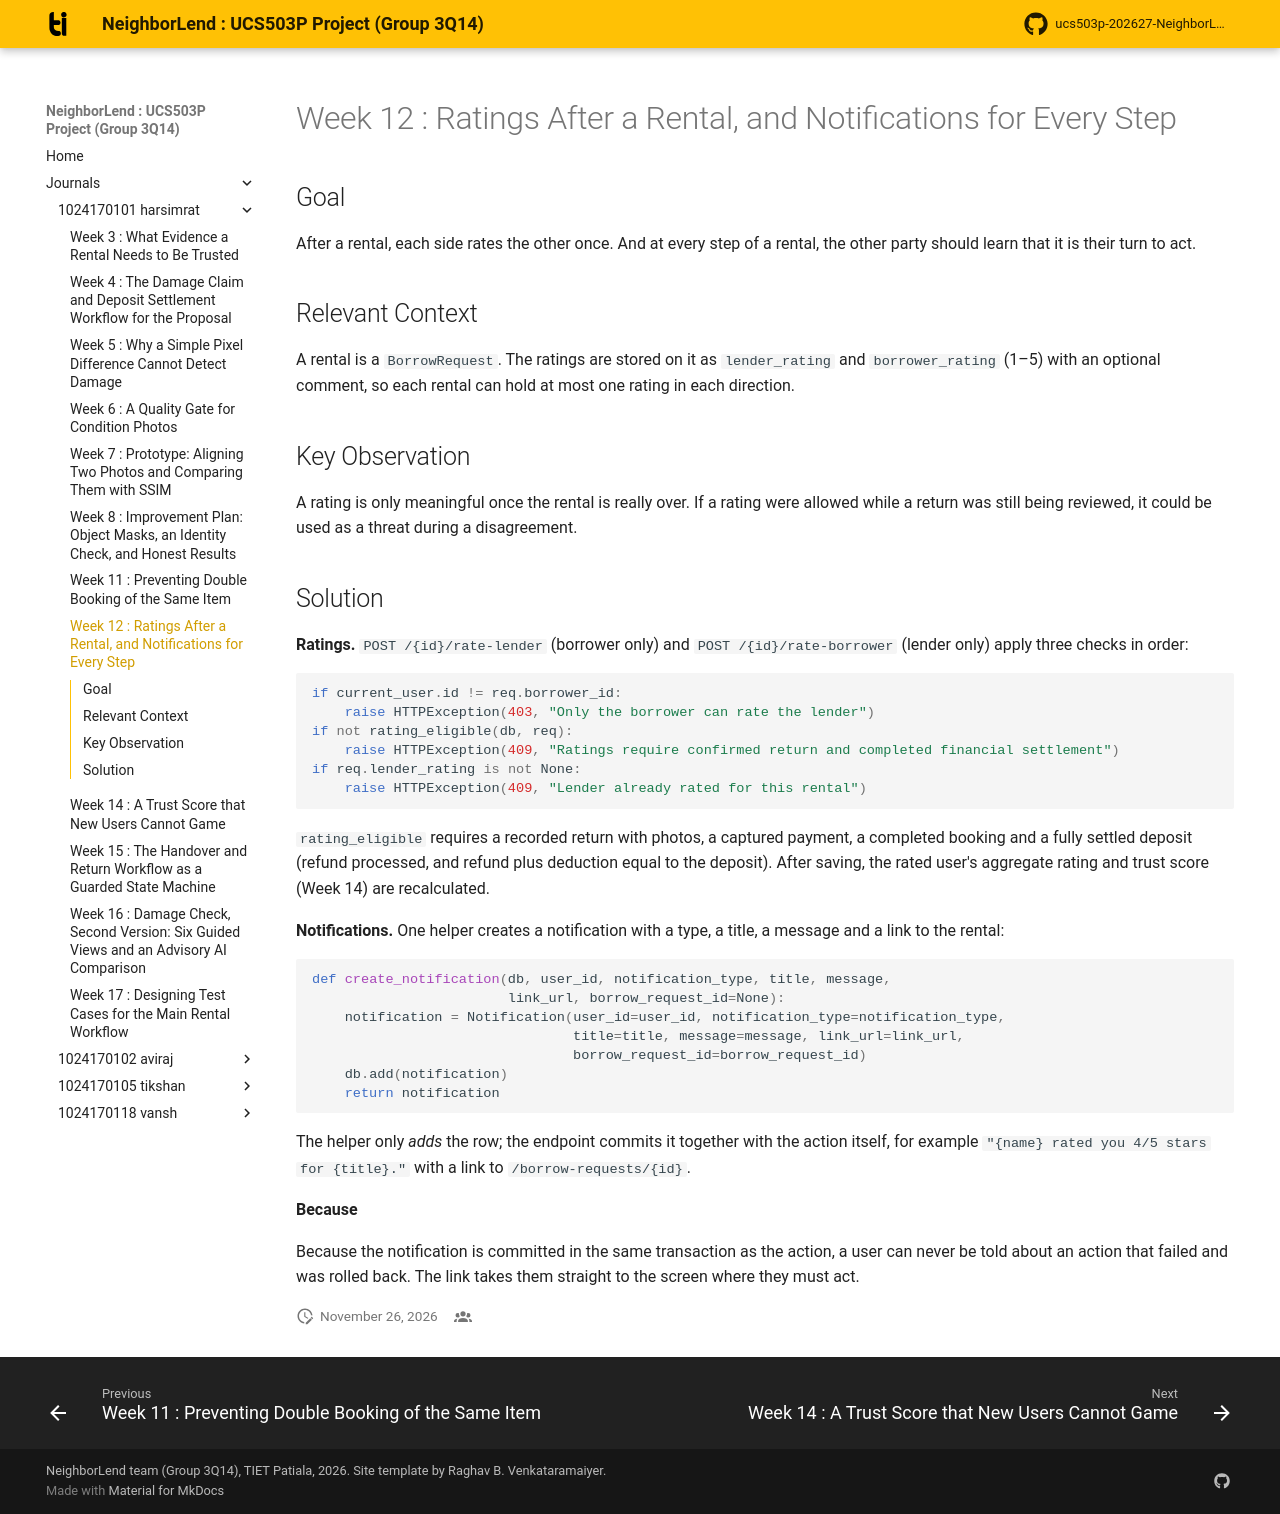

repository: aviraj1576/ucs503p-202627-NeighborLend-project · page: journals/1024170101-harsimrat/w12-ratings-notifications/index.html · generator: mkdocs

# Week 12 : Ratings After a Rental, and Notifications for Every Step

## Goal

After a rental, each side rates the other once. And at every step of a
rental, the other party should learn that it is their turn to act.

## Relevant Context

A rental is a `BorrowRequest`. The ratings are stored on it as
`lender_rating` and `borrower_rating` (1–5) with an optional comment, so each
rental can hold at most one rating in each direction.

## Key Observation

A rating is only meaningful once the rental is really over. If a rating were
allowed while a return was still being reviewed, it could be used as a
threat during a disagreement.

## Solution

**Ratings.** `POST /{id}/rate-lender` (borrower only) and
`POST /{id}/rate-borrower` (lender only) apply three checks in order:

``` python
if current_user.id != req.borrower_id:
    raise HTTPException(403, "Only the borrower can rate the lender")
if not rating_eligible(db, req):
    raise HTTPException(409, "Ratings require confirmed return and completed financial settlement")
if req.lender_rating is not None:
    raise HTTPException(409, "Lender already rated for this rental")
```

`rating_eligible` requires a recorded return with photos, a captured
payment, a completed booking and a fully settled deposit (refund processed,
and refund plus deduction equal to the deposit). After saving, the rated
user's aggregate rating and trust score (Week 14) are recalculated.

**Notifications.** One helper creates a notification with a type, a title, a
message and a link to the rental:

``` python
def create_notification(db, user_id, notification_type, title, message,
                        link_url, borrow_request_id=None):
    notification = Notification(user_id=user_id, notification_type=notification_type,
                                title=title, message=message, link_url=link_url,
                                borrow_request_id=borrow_request_id)
    db.add(notification)
    return notification
```

The helper only *adds* the row; the endpoint commits it together with the
action itself, for example
`"{name} rated you 4/5 stars for {title}."` with a link to
`/borrow-requests/{id}`.

**Because**

Because the notification is committed in the same transaction as the action,
a user can never be told about an action that failed and was rolled back.
The link takes them straight to the screen where they must act.
